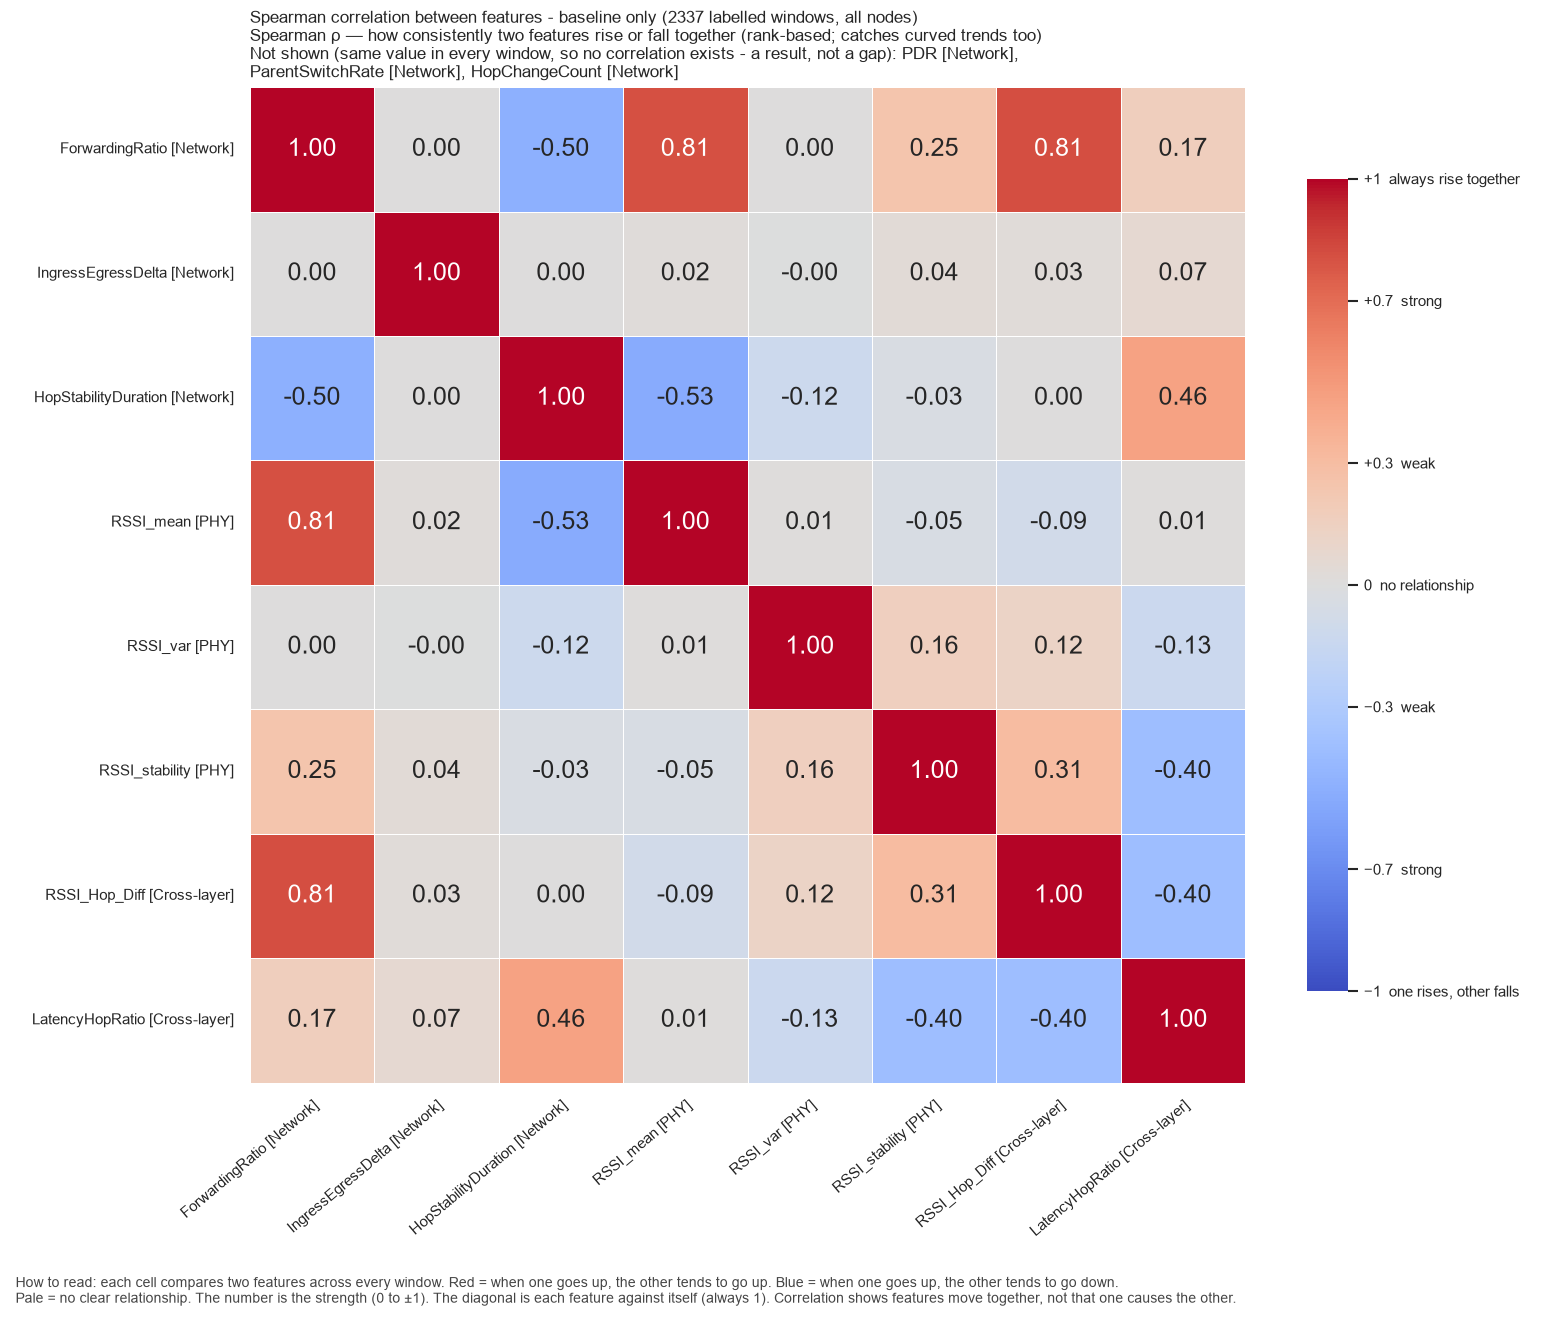

Source data for this figure (header and first rows):
, ForwardingRatio, IngressEgressDelta, HopStabilityDuration, RSSI_mean, RSSI_var, RSSI_stability, RSSI_Hop_Diff, LatencyHopRatio
ForwardingRatio, 1.0, 0.0, -0.4991, 0.8068, 0.002725, 0.2461, 0.8149, 0.1685
IngressEgressDelta, 0.0, 1.0, 0.004194, 0.01786, -0.002301, 0.03541, 0.03056, 0.06676
HopStabilityDuration, -0.4991, 0.004194, 1.0, -0.5308, -0.1187, -0.035, 0.002358, 0.4559
RSSI_mean, 0.8068, 0.01786, -0.5308, 1.0, 0.01196, -0.04666, -0.08681, 0.009942
RSSI_var, 0.002725, -0.002301, -0.1187, 0.01196, 1.0, 0.1636, 0.1243, -0.1313
RSSI_stability, 0.2461, 0.03541, -0.035, -0.04666, 0.1636, 1.0, 0.3121, -0.401
RSSI_Hop_Diff, 0.8149, 0.03056, 0.002358, -0.08681, 0.1243, 0.3121, 1.0, -0.3999
LatencyHopRatio, 0.1685, 0.06676, 0.4559, 0.009942, -0.1313, -0.401, -0.3999, 1.0
